Photos from the image-classification dataset "Data" in the GitHub repository AfrazH2073/SquatTrainer. Its 3 classes are: bad back, bad heel, good.

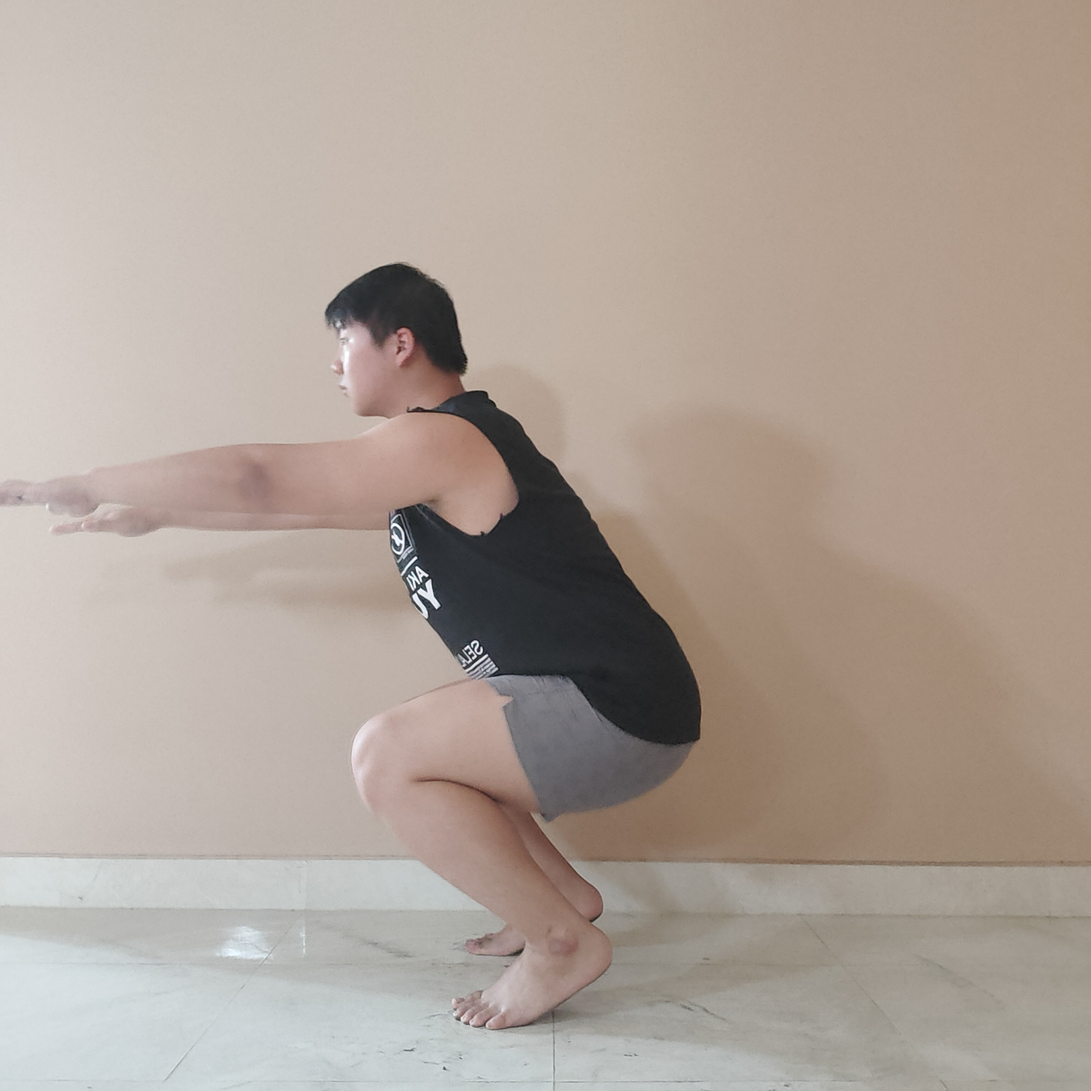
Label: bad heel

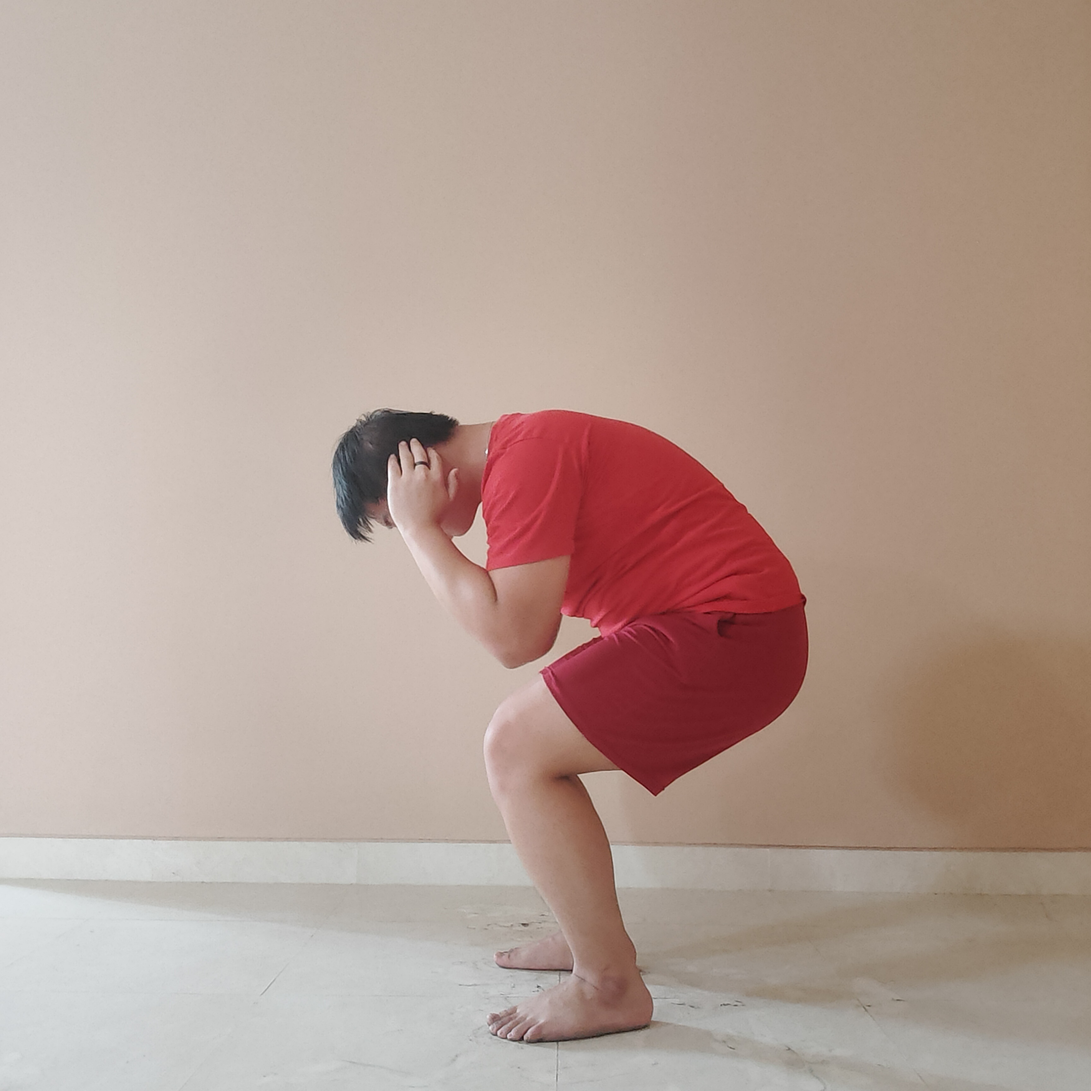
Label: bad back

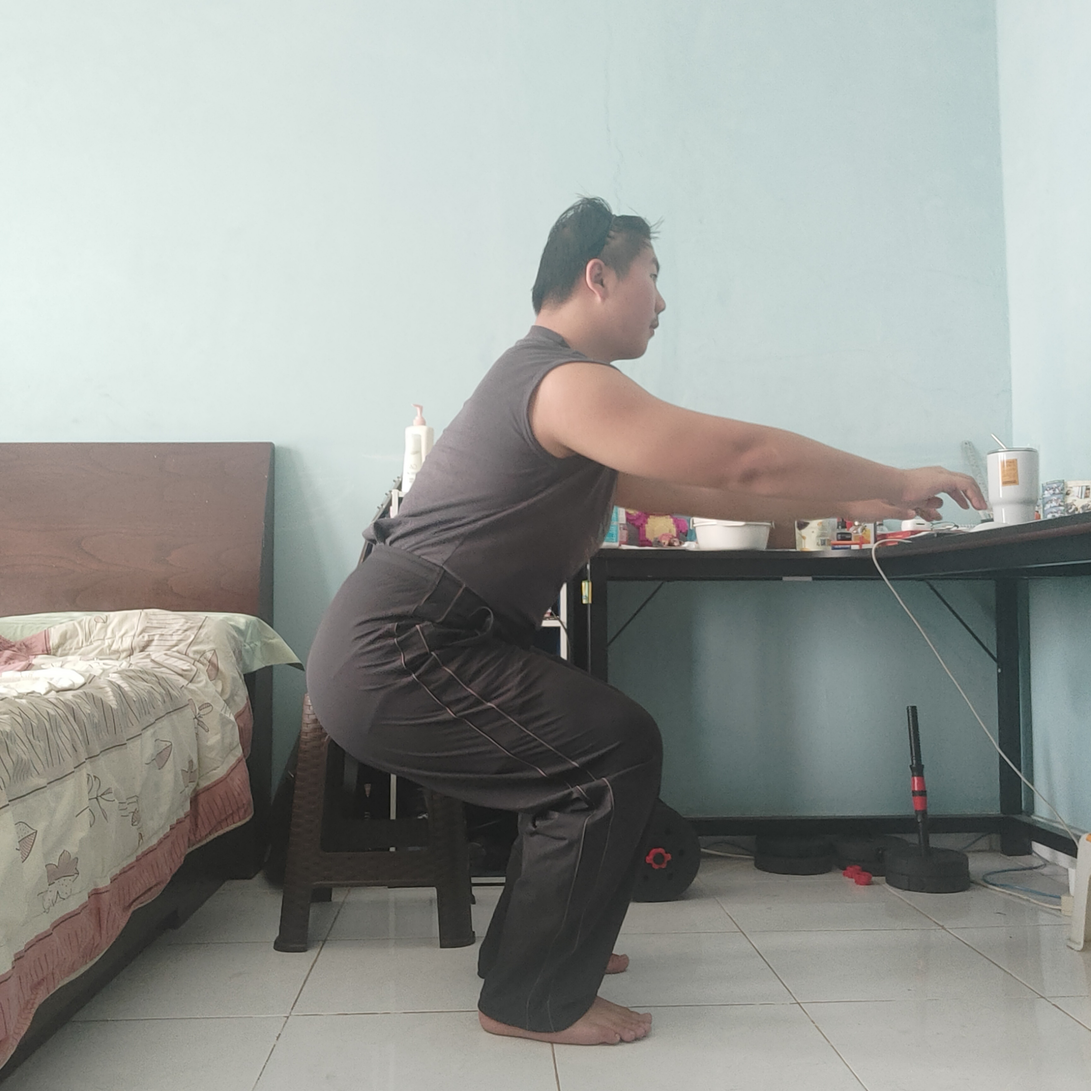
Label: good

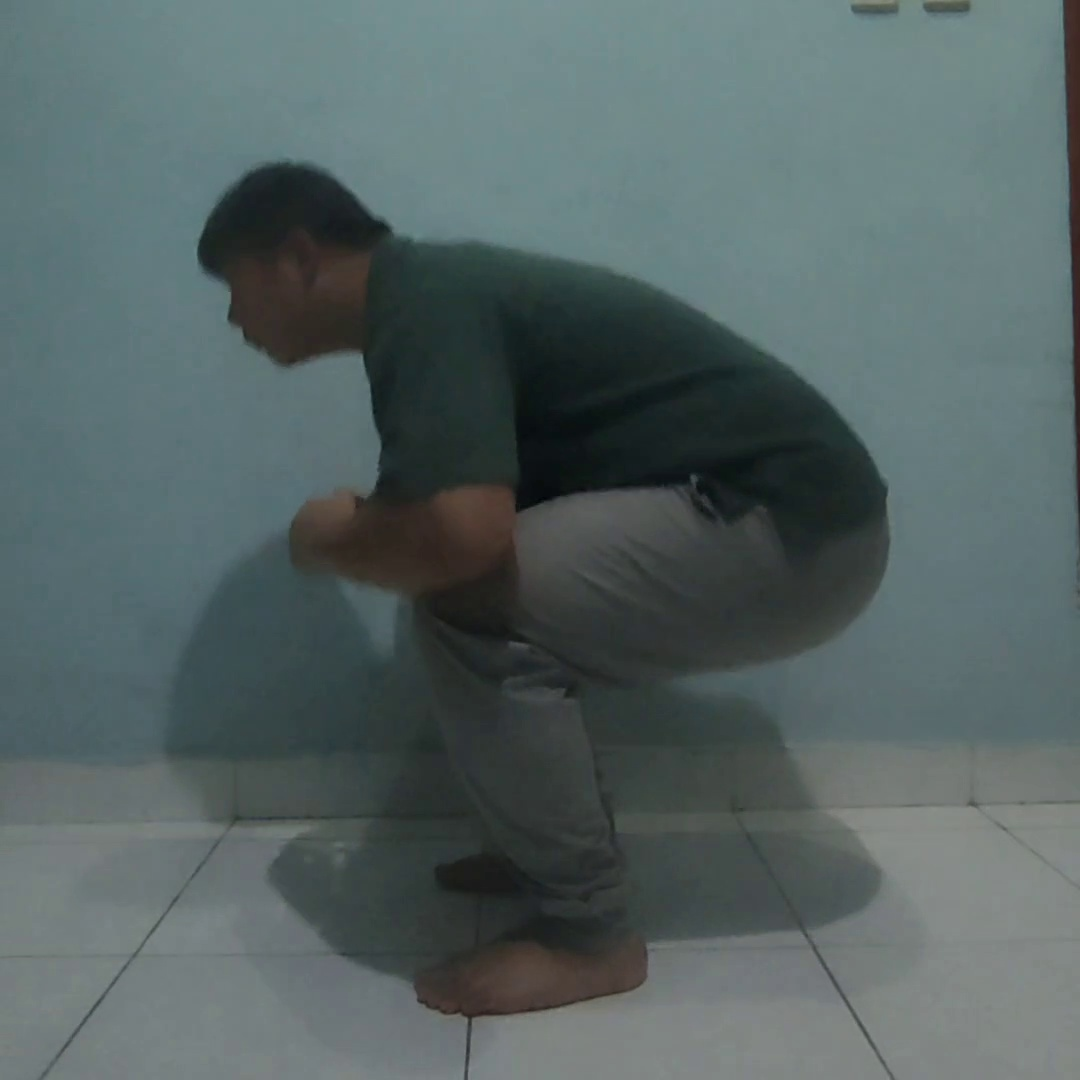
Label: bad back

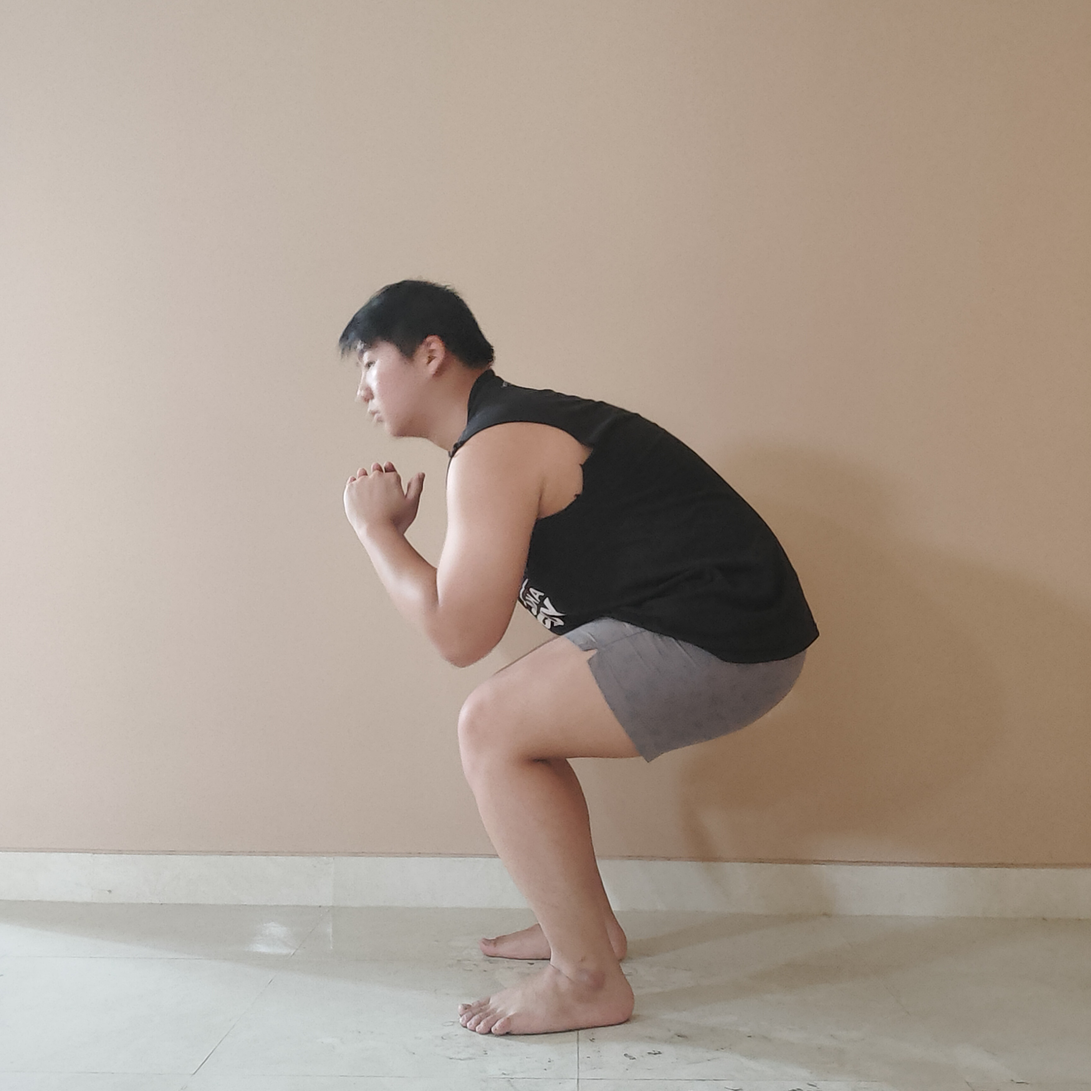
Label: bad back

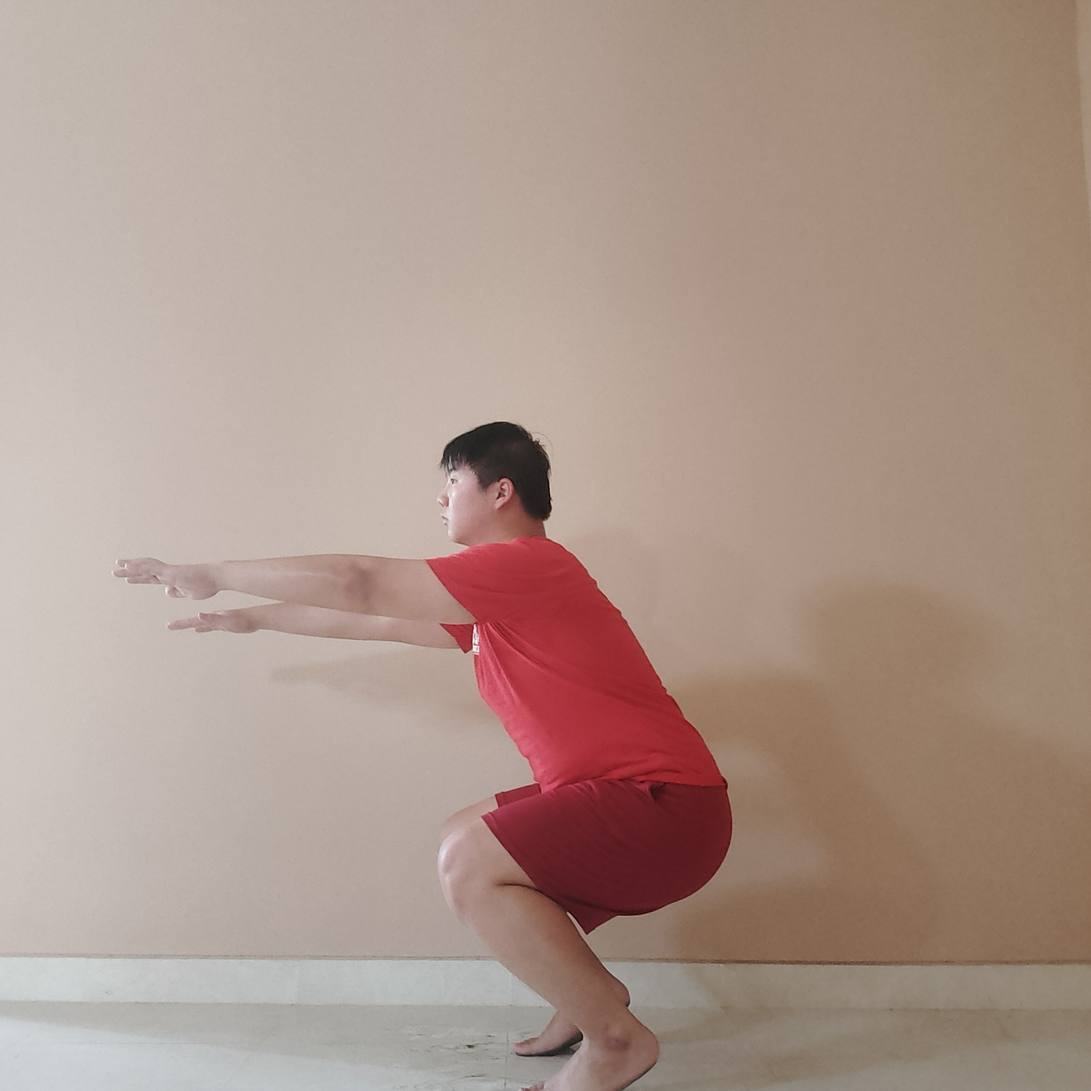
Label: bad heel
